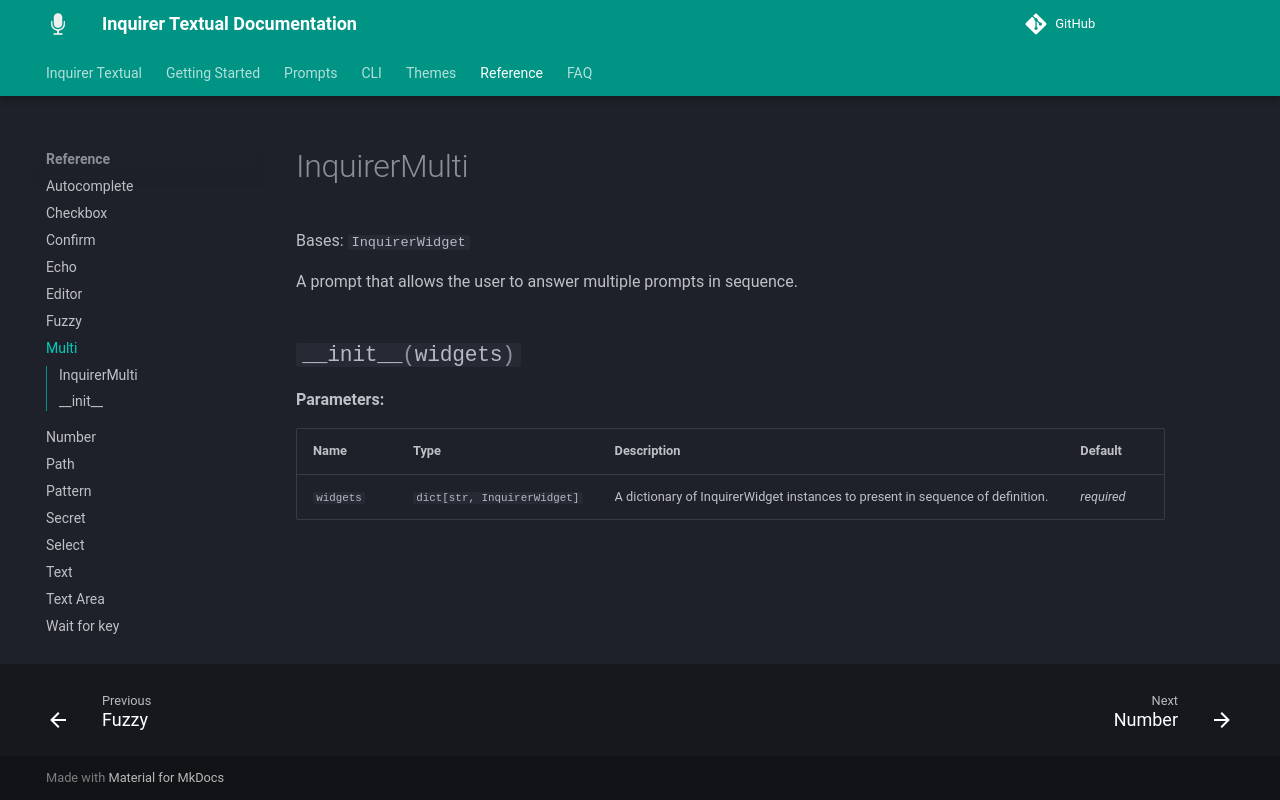

repository: robvanderleek/inquirer-textual · page: reference/multi/index.html · generator: mkdocs

# InquirerMulti

::: inquirer_textual.widgets.InquirerMulti.InquirerMulti
